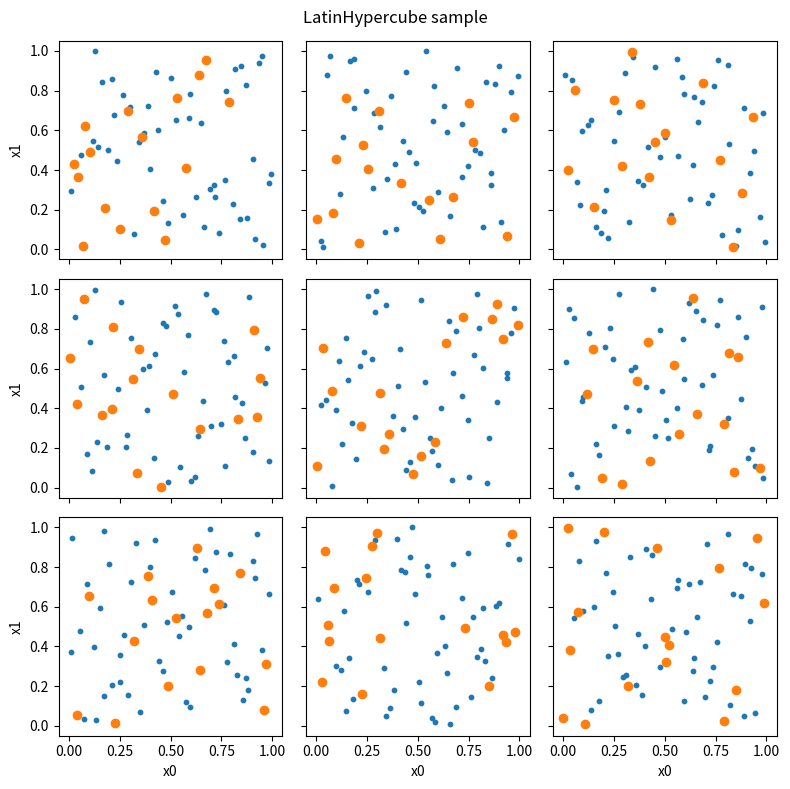
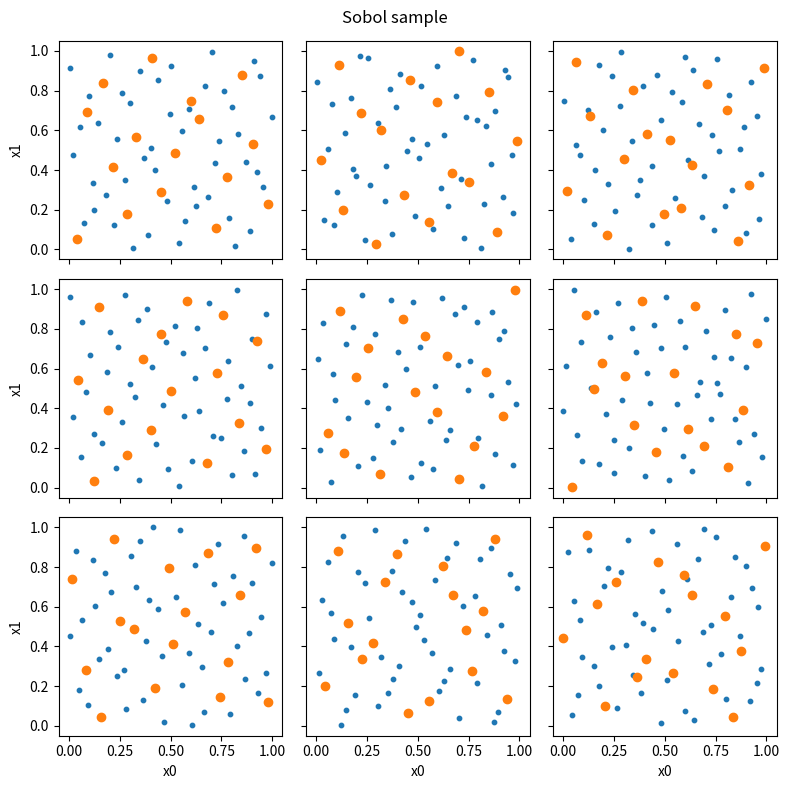
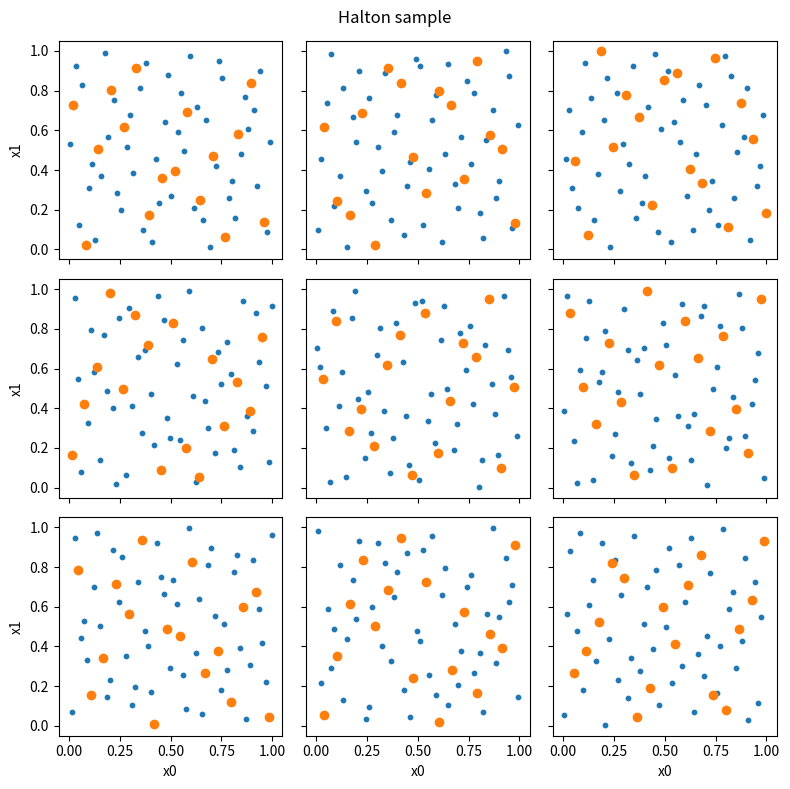

The matplotlib source for these figures, in order:
from scipy.stats import qmc
import matplotlib.pyplot as plt
import numpy as np


for sampler_class in [qmc.LatinHypercube, qmc.Sobol, qmc.Halton]:
    fig, axs = plt.subplots(ncols=3, nrows=3, figsize=(8, 8), sharex=True, sharey=True)
    for seed in range(9):
        rng = np.random.default_rng(seed=seed)

        sampler = sampler_class(d=2, rng=rng)
        sample = sampler.random(n=64)

        ax = axs[seed % 3, seed // 3]

        ax.scatter(sample[:, 0], sample[:, 1], s=10)
        ax.scatter(sample[:16, 0], sample[:16, 1])
        ax.set_xlim(-0.05, 1.05)
        ax.set_ylim(-0.05, 1.05)
        if seed % 3 == 2:
            ax.set_xlabel("x0")
        if seed // 3 == 0:
            ax.set_ylabel("x1")
        fig.suptitle(f"{sampler_class.__name__} sample")
        fig.tight_layout()
plt.show()
